Run: headless pygame with SDL's dummy video driver; simulated clock (each Clock.tick advances the game by its frame time, no real sleeping); random seed 0; keys injected as events and as key.get_pressed() state; no mouse input.
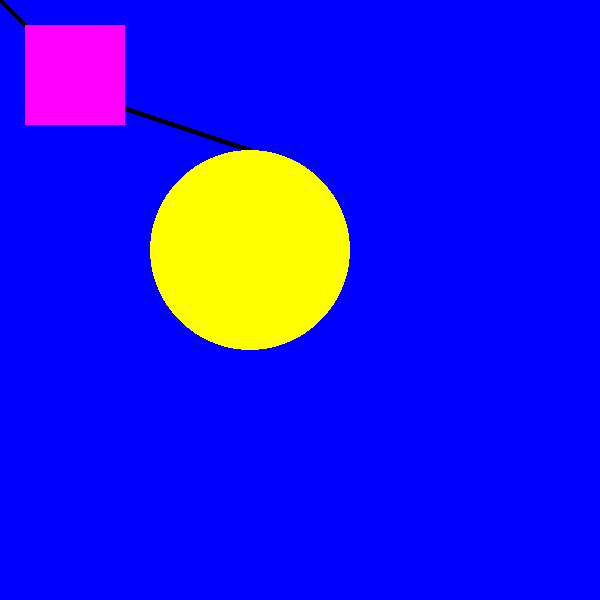
Frame 1 of 4 · flips 1–60 · no input
Frame 2 of 4 · flips 61–180 · tapped SPACE, RETURN · held RIGHT (→), D · screen unchanged from frame 1, image omitted
Frame 3 of 4 · flips 181–300 · held DOWN (↓), S · screen unchanged from frame 2, image omitted
Frame 4 of 4 · flips 301–420 · held LEFT (←), A, UP (↑), W · screen unchanged from frame 3, image omitted

The pygame program that drew these frames:

import pygame

# constants
WINDOW_HEIGHT = 600
WINDOW_WIDTH = 600
BLACK = (0, 0, 0)
WHITE = (255, 255, 255)
RED = (255, 0, 0)
GREEN = (0, 255, 0)
BLUE = (0, 0, 255)
YELLOW = (255, 255, 0)
CYAN = (0, 255, 255)
MAGENTA = (255, 0, 255)

pygame.init()

display_surface = pygame.display.set_mode((WINDOW_HEIGHT, WINDOW_WIDTH))
display_surface.fill(BLUE)
pygame.draw.line(display_surface, BLACK, (0, 0), (100, 100), 5)
pygame.draw.line(display_surface, BLACK, (100, 100), (250, 150), 5)
pygame.draw.circle(display_surface, RED, (300, 300), 20, 10)
pygame.draw.circle(display_surface, YELLOW, (250, 250), 100, 0)
pygame.draw.rect(display_surface, MAGENTA, (25, 25, 100, 100), 123)
pygame.display.set_caption('Drawing Objects')

running = True
while running:
    for event in pygame.event.get():
        if event.type == pygame.QUIT:
            running = False
    pygame.display.update()

pygame.quit()
